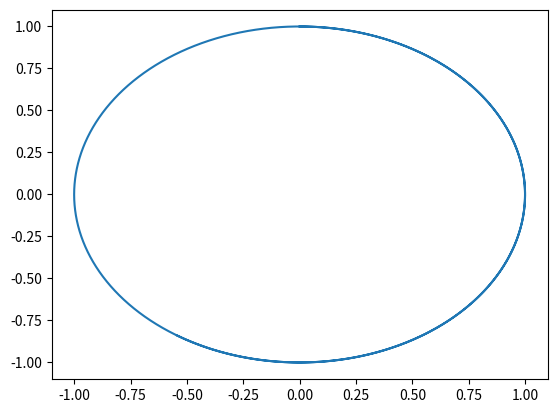

This chart was generated by the following Python code:
import matplotlib.pyplot as plt
import numpy as np
y=np.arange(0,10,0.001)
x1=np.sin(y)
x2=np.cos(y)
plt.plot(x1,x2)


